The GitHub repository Jarrett-Blair/Intro-to-CV-for-Ecologists contains a labelled image folder "Images" with 25 categories: Brachinus alternans, Brachinus cyanochroaticus, Calathus advena, Carabus maeander maeander, Carabus nemoralis nemoralis, Chlaenius aestivus, Cicindela punctulata, Cyclotrachelus furtivus, Cyclotrachelus torvus, Discoderus parallelus, Discoderus robustus, Euryderus grossus, Pasimachus californicus, Pasimachus elongatus, Pasimachus strenuus, Pasimachus subsulcatus, Patrobus lecontei, Poecilus lucublandus, Pterostichus corvinus, Pterostichus melanarius melanarius, Pterostichus novus, Pterostichus stygicus, Scarites subterraneus, Selenophorus planipennis, Synuchus impunctatus. Examples follow, each with its label.

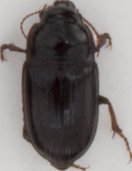
Label: Euryderus grossus

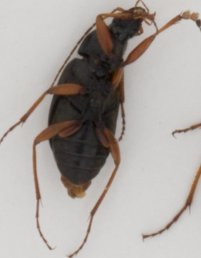
Label: Chlaenius aestivus

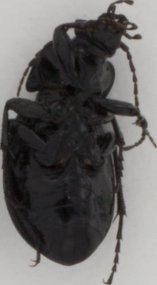
Label: Carabus nemoralis nemoralis

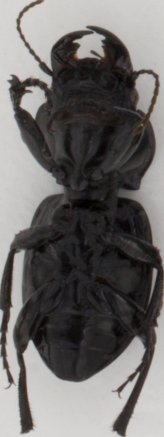
Label: Pasimachus elongatus

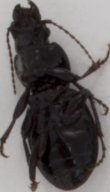
Label: Cyclotrachelus furtivus

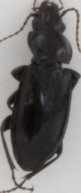
Label: Pterostichus melanarius melanarius
